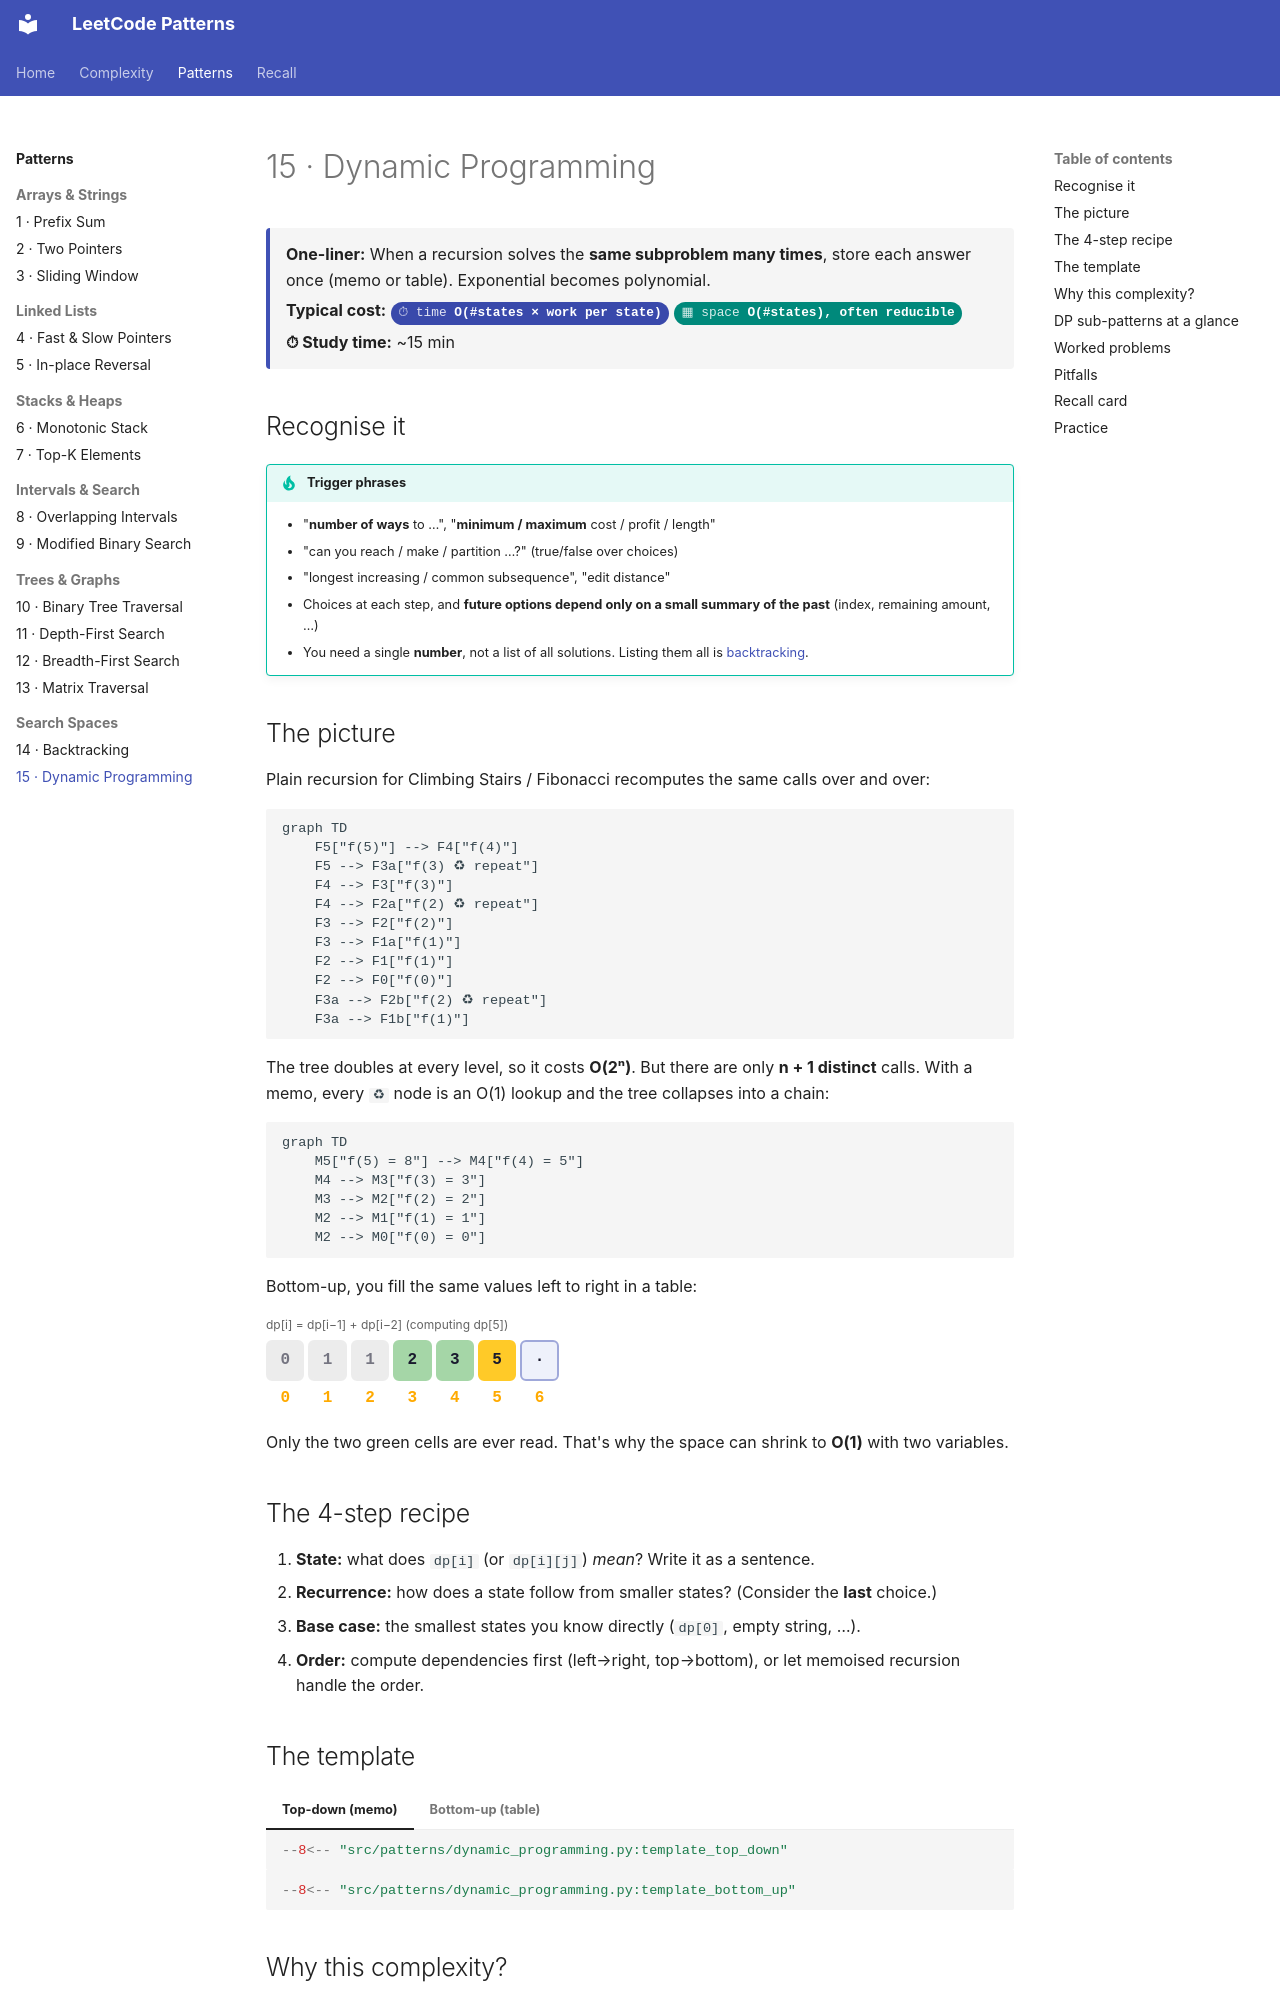

repository: fwornle/leet · page: patterns/dynamic-programming.html · generator: mkdocs

# 15 · Dynamic Programming

<div class="pattern-card" markdown>
**One-liner:** When a recursion solves the **same subproblem many times**, store each answer once (memo or table). Exponential becomes polynomial.

**Typical cost:** <span class="cx time">O(#states × work per state)</span> <span class="cx space">O(#states), often reducible</span>

**⏱ Study time:** ~15 min
</div>

## Recognise it

!!! tip "Trigger phrases"
    - "**number of ways** to …", "**minimum / maximum** cost / profit / length"
    - "can you reach / make / partition …?" (true/false over choices)
    - "longest increasing / common subsequence", "edit distance"
    - Choices at each step, and **future options depend only on a small summary of the past** (index, remaining amount, …)
    - You need a single **number**, not a list of all solutions. Listing them all is [backtracking](backtracking.md).

## The picture

Plain recursion for Climbing Stairs / Fibonacci recomputes the same calls over and over:

```mermaid
graph TD
    F5["f(5)"] --> F4["f(4)"]
    F5 --> F3a["f(3) ♻ repeat"]
    F4 --> F3["f(3)"]
    F4 --> F2a["f(2) ♻ repeat"]
    F3 --> F2["f(2)"]
    F3 --> F1a["f(1)"]
    F2 --> F1["f(1)"]
    F2 --> F0["f(0)"]
    F3a --> F2b["f(2) ♻ repeat"]
    F3a --> F1b["f(1)"]
```

The tree doubles at every level, so it costs **O(2ⁿ)**. But there are only **n + 1 distinct** calls. With a memo, every `♻` node is an O(1) lookup and the tree collapses into a chain:

```mermaid
graph TD
    M5["f(5) = 8"] --> M4["f(4) = 5"]
    M4 --> M3["f(3) = 3"]
    M3 --> M2["f(2) = 2"]
    M2 --> M1["f(1) = 1"]
    M2 --> M0["f(0) = 0"]
```

Bottom-up, you fill the same values left to right in a table:

<div class="arr-label">dp[i] = dp[i−1] + dp[i−2]  (computing dp[5])</div>
<div class="arr"><span class="dim">0</span><span class="dim">1</span><span class="dim">1</span><span class="win">2</span><span class="win">3</span><span class="hi">5</span><span>·</span></div>
<div class="arr ptr"><span>0</span><span>1</span><span>2</span><span>3</span><span>4</span><span>5</span><span>6</span></div>

Only the two green cells are ever read. That's why the space can shrink to **O(1)** with two variables.

## The 4-step recipe

1. **State:** what does `dp[i]` (or `dp[i][j]`) *mean*? Write it as a sentence.
2. **Recurrence:** how does a state follow from smaller states? (Consider the **last** choice.)
3. **Base case:** the smallest states you know directly (`dp[0]`, empty string, …).
4. **Order:** compute dependencies first (left→right, top→bottom), or let memoised recursion handle the order.

## The template

=== "Top-down (memo)"

    ```python
    --8<-- "src/patterns/dynamic_programming.py:template_top_down"
    ```

=== "Bottom-up (table)"

    ```python
    --8<-- "src/patterns/dynamic_programming.py:template_bottom_up"
    ```
